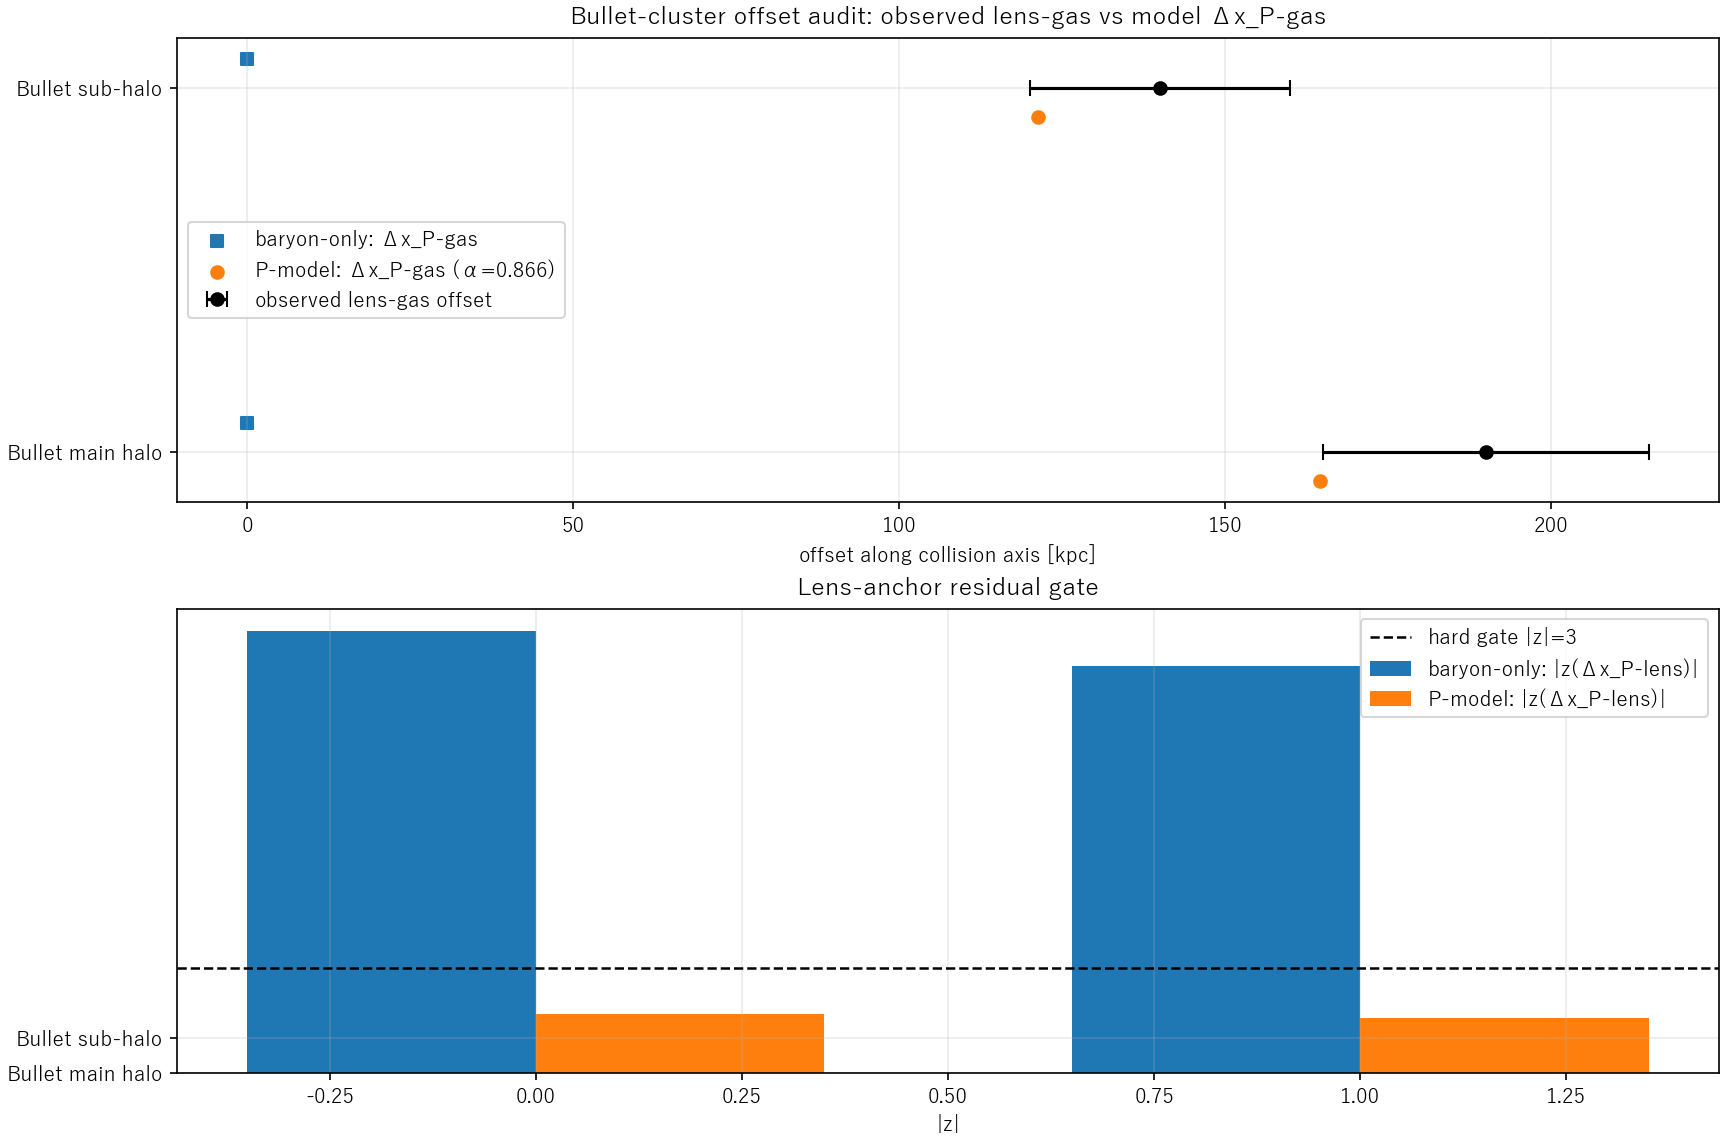

Data behind this chart, as committed beside it:
cluster_id, label, model, obs_lens_gas_offset_kpc, obs_lens_gas_sigma_kpc, sigma_p_lens_kpc, pred_delta_x_p_gas_kpc, pred_delta_x_p_lens_kpc, residual_delta_x_p_gas_kpc, residual_delta_x_p_lens_kpc, z_delta_x_p_gas, z_delta_x_p_lens, alpha
bullet_main, Bullet main halo, baryon_only, 190.0, 25.0, 15.0, 0.0, -190.0, -190.0, -190.0, -7.6, -12.67, 0.0
bullet_sub, Bullet sub-halo, baryon_only, 140.0, 20.0, 12.0, 0.0, -140.0, -140.0, -140.0, -7.0, -11.67, 0.0
bullet_main, Bullet main halo, pmodel_corrected, 190.0, 25.0, 15.0, 164.6, -25.37, -25.37, -25.37, -1.015, -1.691, 0.8665
bullet_sub, Bullet sub-halo, pmodel_corrected, 140.0, 20.0, 12.0, 121.3, -18.69, -18.69, -18.69, -0.9346, -1.558, 0.8665
